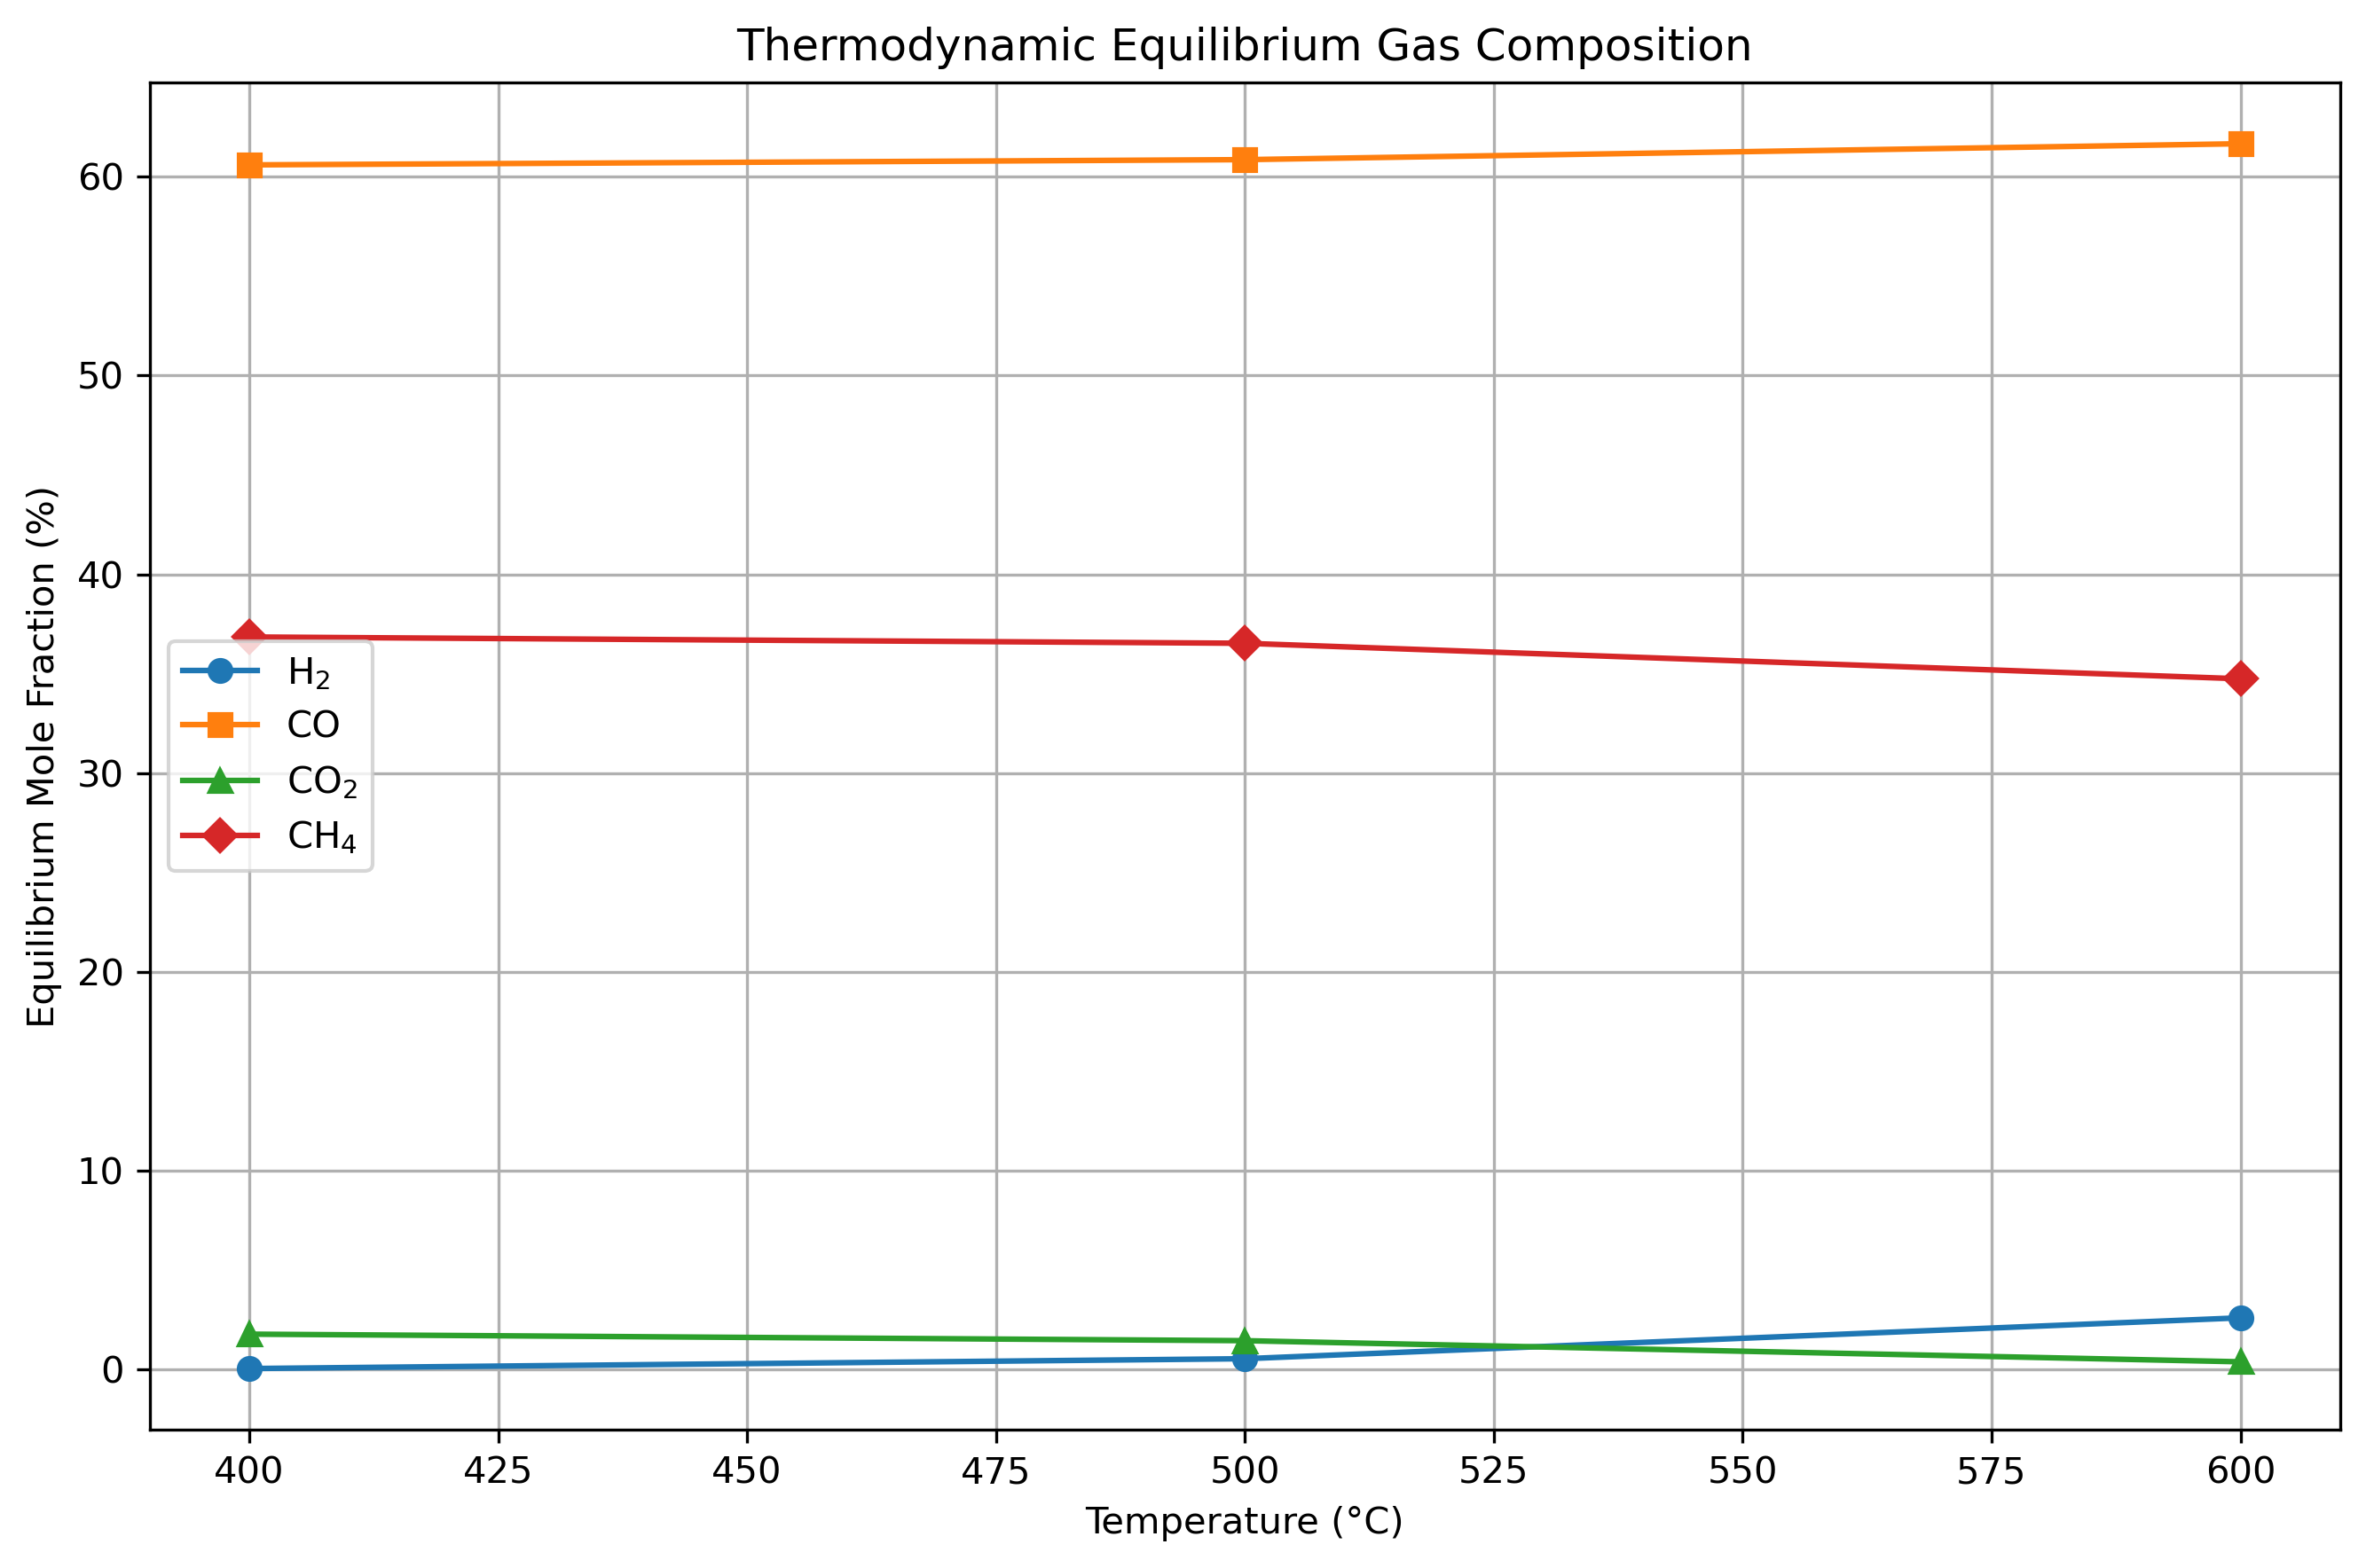

Values plotted in this chart, from the file beside it:
Temperature (°C), H2 (mol %), CO (mol %), CO2 (mol %), CH4 (mol %), O2 (mol %)
400, 0.02966, 60.6, 1.761, 36.85, 1.3506819845806748e-36
500, 0.5247, 60.87, 1.433, 36.53, 4.335950181989135e-31
600, 2.583, 61.67, 0.3698, 34.74, 6.790504168652022e-28
